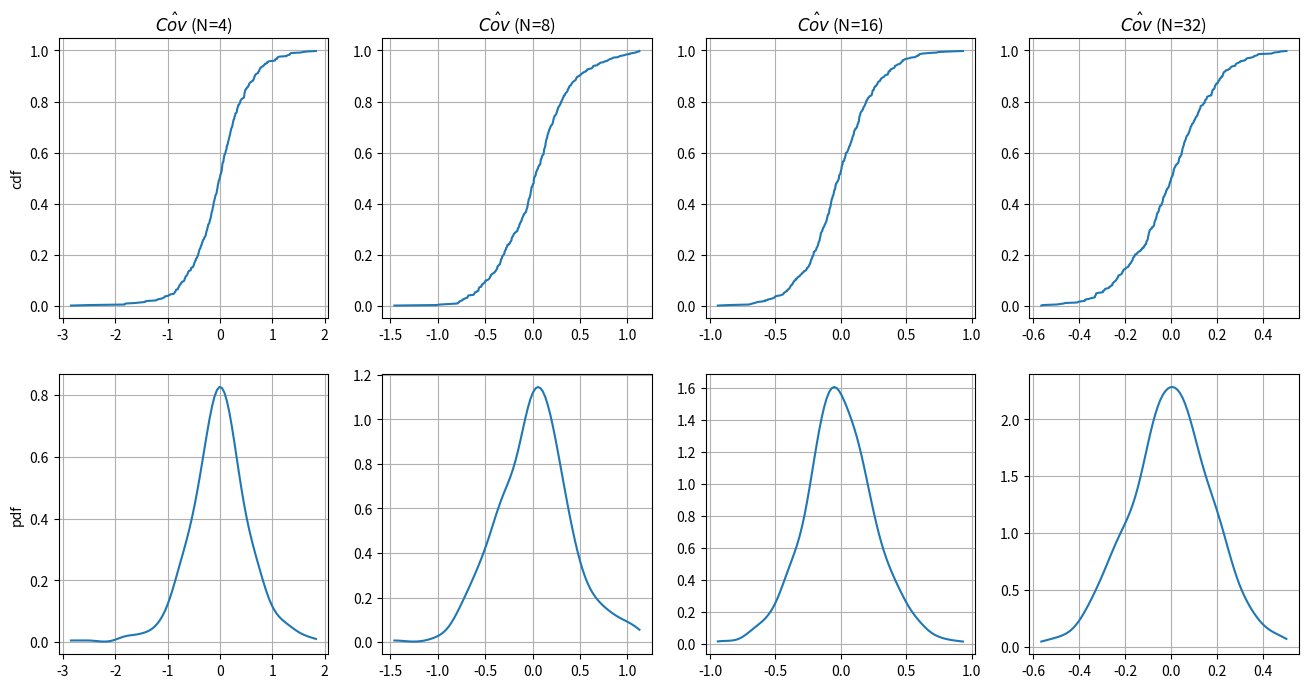
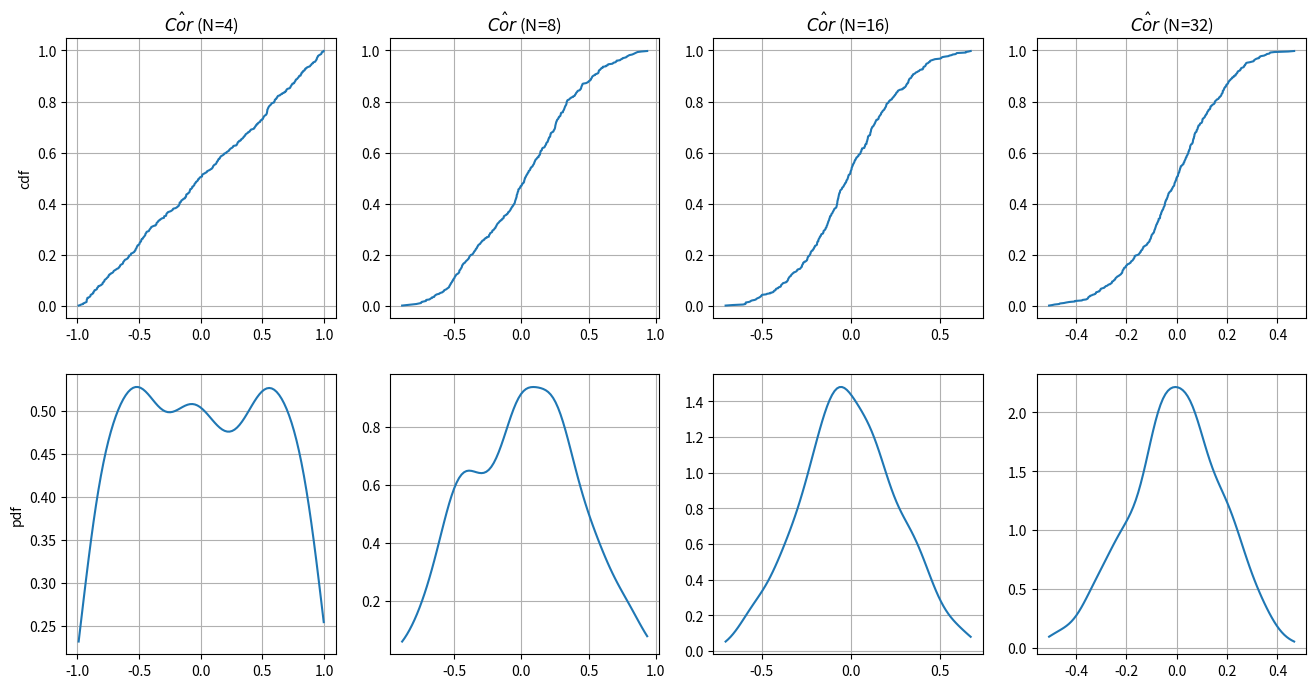
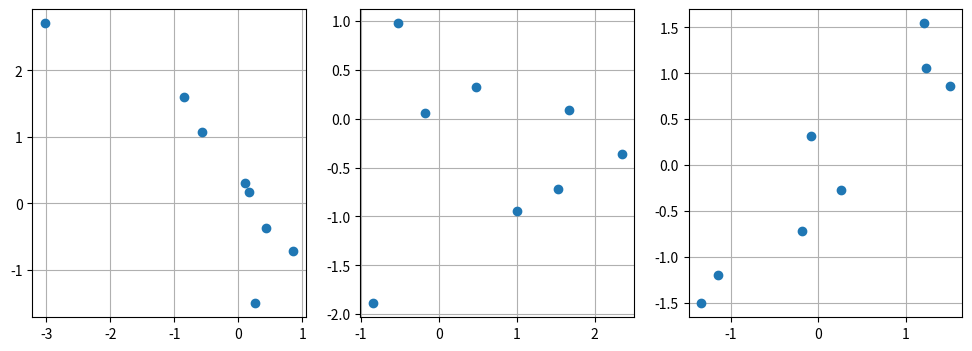
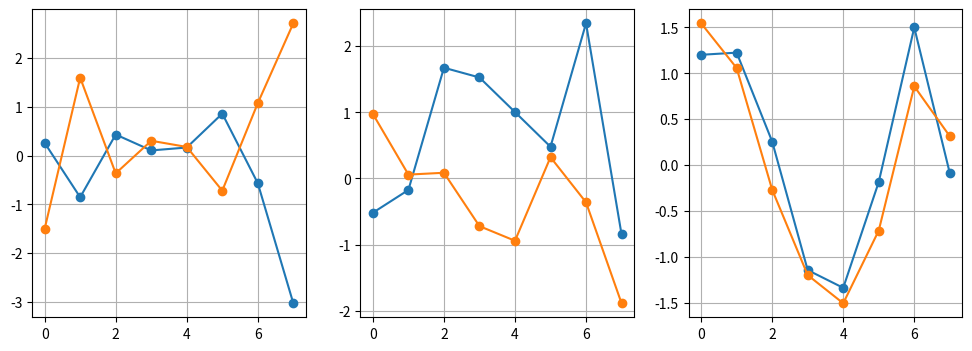

These charts were generated, in order, by the following Python code:
# -*- coding: utf-8 -*-
"""sampling.ipynb

Automatically generated by Colab.

Original file is located at
    https://colab.research.google.com/<link-removed>
"""

"""


2025-06-11
"""

import numpy as np
import matplotlib.pyplot as plt

#> Parameters ------------------------------------------------------------------
n_samples_v = [ 4, 8, 16, 32 ]              # n.samples per each test
ns = len(n_samples_v)
n_tests =  500                              # n.tests
rng_label = 'Normal'
rng_param = {'mu':  0, 'sigma': 1 }
# rng_param = {'mu': -1, 'sigma': 1 }  # for Uniform

#> Plot
plot_single_hist = False
plot_single_fdm  = False
plot_single_kde  = False
plot_multid_cov  = True


#> Random number generator dict
rng_dict = {
    'Bernoulli': { 'generator': np.random.default_rng().choice, 'params': {}, \
                   'write_params': lambda mu, sigma, nt: {'a':[mu-sigma, mu+sigma], 'p':[.5, .5], 'size': nt}  },
    'Normal':    { 'generator': np.random.default_rng().normal, 'params': {}, \
                   'write_params': lambda mu, sigma, nt: {'loc': mu, 'scale': sigma, 'size': nt}  },
    'Uniform':   { 'generator': np.random.default_rng().uniform, 'params': {}, \
                   'write_params': lambda mu, sigma, nt: {'low': mu, 'high': sigma, 'size': nt}  }
}

rng = rng_dict[rng_label]   # select random number generator

#> Sample average and variance of a random variable
res_dict = {}

for n_samples in n_samples_v:

    rng_param['nt'] = n_samples

    res_dict[n_samples] = { 'avg': [], 'var': [], 'cov': [], 'samples': [], 'var_x': [], 'var_y': [], 'cor': []}

    for i_test in range(n_tests):
        x = rng['generator']( **rng['write_params']( **rng_param ) )
        y = rng['generator']( **rng['write_params']( **rng_param ) )

        x_avg = np.average( x )
        x_var = np.var( x, ddof=1 )            # / (n_samples-1), unbiased var
        y_var = np.var( y, ddof=1 )            # / (n_samples-1), unbiased var

        cov_xy = np.cov( x, y, ddof=1 )[0,1]   # / (n_samples-1), unbiased var

        res_dict[n_samples]['avg'].append( x_avg )
        res_dict[n_samples]['var'].append( x_var )
        res_dict[n_samples]['cov'].append( cov_xy )
        res_dict[n_samples]['var_x'].append( x_var )
        res_dict[n_samples]['var_y'].append( y_var )
        res_dict[n_samples]['cor'].append( cov_xy / ( x_var * y_var )**.5 )
        res_dict[n_samples]['samples'].append( {'x': x, 'y': y} )

"""# Plots

## Plots probability functions of sample average $\hat{\mu}$ and variance $\hat{\sigma}^2$

### With histograms
"""

if ( plot_single_hist ):
    #> Plots using histrograms
    fig, ax = plt.subplots(2, ns, figsize=(4*ns, 4*2))
    
    for i in range(ns):
    
        n_samples = n_samples_v[i]
    
        ax[0,i].hist( res_dict[n_samples]['avg'], bins=20, density=True )
        ax[0,i].set_title("$\hat{\mu}$ "+f"N.samples:{n_samples}")
        ax[1,i].hist( res_dict[n_samples]['var'], bins=20, density=True )
        ax[1,i].set_title("$\hat{\sigma}^2$ "+f"N.samples:{n_samples}")

"""### cdf and evaluate pdf by finite difference

Plot *cdf* and then evaluate *pdf* with finite difference
"""

if ( plot_single_fdm ):
    #> Plots using cdf and finite difference to evaluate pdf
    fig_cdf, ax_cdf = plt.subplots(2, ns, figsize=(4*ns, 4*2))
    # fig_pdf, ax_pdf = plt.subplots(2, ns, figsize=(4*ns, 4*2))
    
    
    for i_s in range(ns):
    
        n_samples = n_samples_v[i_s]
    
        x_avg_s = np.sort( res_dict[n_samples]['avg'] )
        x_var_s = np.sort( res_dict[n_samples]['var'] )
        ones_v  = np.arange( len(x_avg_s) ) / len(x_avg_s)
    
        # pdf_avg = [ (ones_v[1]-ones_v[0])/(x_avg_s[1]-x_avg_s[0]) ] + \
        #           [ (ones_v[i+1]-ones_v[i-1])/(x_avg_s[i+1]-x_avg_s[i-1]) for i in np.arange(1,n_tests-1) ] + \
        #           [ (ones_v[-1]-ones_v[-2])/(x_avg_s[-1]-x_avg_s[-2]) ]
    
        # pdf_var =
    
        ax_cdf[0,i_s].plot(x_avg_s, ones_v);  ax_cdf[0,i_s].grid();
        ax_cdf[1,i_s].plot(x_var_s, ones_v);  ax_cdf[1,i_s].grid();  ax_cdf[1,i_s].set_title("")
    
        ax_cdf[0,i_s].set_title("cdf $\hat{\mu}$ "     +f"N.samples:{n_samples}")
        ax_cdf[1,i_s].set_title("cdf $\hat{\sigma}^2$ "+f"N.samples:{n_samples}")
    
        # ax_pdf[1,i_s].plot(x_var_s, pdf_var);  ax_pdf[1,i_s].grid()
    
        # ax_pdf[0,i_s].plot(x_avg_s, pdf_avg)
        # ax_pdf[1,i].plot(x_var_s, pdf_var)

"""### cdf and pdf by kernel methods

Kernel Density Estimation (KDE) method fits data with

$$\hat{f}_h(x) = \frac{1}{n}\sum_{i=1}^n K_h(x-x_i) \ ,$$

with $K_h(x) = \frac{1}{h} K\left(\frac{x}{h}\right)$ and $K(x)$ the kernel function. Integral $\int_{-\infty}^{+\infty} K(x) \, dx = 1$ for building a unit-integral - and thus a valid - pdf function. As an example, $K(x)$ may be set equal to a Gaussian pdf

$$K(x) = \phi(x) = \frac{1}{\sqrt{2 \pi \sigma^2}} \exp \left( - \dfrac{x^2}{2 \sigma^2} \right)$$
"""

# import routine for Kerndel Density Estimation
from scipy.stats import gaussian_kde


if ( plot_single_kde ):
     #> Plots using histrograms
     fig_adim, ax_adim = plt.subplots(2,2, figsize=(4*2, 4*2))
     
     fig_cdf, ax_cdf = plt.subplots(2, ns, figsize=(4*ns, 4*2))
     fig_pdf, ax_pdf = plt.subplots(2, ns, figsize=(4*ns, 4*2))
     
     
     for i_s in range(ns):
     
         n_samples = n_samples_v[i_s]
     
         x_avg_s = np.sort( res_dict[n_samples]['avg'] )
         x_var_s = np.sort( res_dict[n_samples]['var'] )
     
         kernel_avg = gaussian_kde(x_avg_s)
         kernel_var = gaussian_kde(x_var_s)
     
         x_avg_plot = np.linspace(min(x_avg_s), max(x_avg_s), 30)
         x_var_plot = np.linspace(min(x_var_s), max(x_var_s), 30)
         pdf_avg = kernel_avg(x_avg_plot)
         pdf_var = kernel_var(x_var_plot)
         #           [ (ones_v[i+1]-ones_v[i-1])/(x_avg_s[i+1]-x_avg_s[i-1]) for i in np.arange(1,n_tests-1) ] + \
         #           [ (ones_v[-1]-ones_v[-2])/(x_avg_s[-1]-x_avg_s[-2]) ]
     
         # pdf_var =
     
         ax_cdf[0,i_s].plot(x_avg_s, ones_v);  ax_cdf[0,i_s].grid()
         ax_cdf[1,i_s].plot(x_var_s, ones_v);  ax_cdf[1,i_s].grid()
     
         ax_pdf[0,i_s].plot(x_avg_plot, pdf_avg);  ax_pdf[0,i_s].grid()
         ax_pdf[1,i_s].plot(x_var_plot, pdf_var);  ax_pdf[1,i_s].grid()
     
         ax_cdf[0,i_s].set_title("cdf $\hat{\mu}$ "     +f"N.samples:{n_samples}")
         ax_cdf[1,i_s].set_title("cdf $\hat{\sigma}^2$ "+f"N.samples:{n_samples}")
         ax_pdf[0,i_s].set_title("pdf $\hat{\mu}$ "     +f"N.samples:{n_samples}")
         ax_pdf[1,i_s].set_title("pdf $\hat{\sigma}^2$ "+f"N.samples:{n_samples}")
     
         ax_adim[0,0].plot(x_avg_s*np.sqrt(n_samples), ones_v)
         ax_adim[1,0].plot(x_var_s                   , ones_v)
         ax_adim[0,1].plot(x_avg_plot*np.sqrt(n_samples), pdf_avg/np.sqrt(n_samples))
         ax_adim[1,1].plot(x_var_plot                   , pdf_var                   )
     
     ax_adim[0,1].grid(); ax_adim[1,1].grid(); ax_adim[0,0].grid(); ax_adim[1,0].grid()

"""## Covariance $\text{Cov}(X,Y)$, and statistics of sample covariance $\hat{K}(X,Y)$

$$\hat{K} = \dfrac{1}{n-1} \sum_{i = 1}^{n} \left( x_i - \hat{\mu}_{x,n} \right) \left( y_i - \hat{\mu}_{y,n} \right) $$
"""

if ( plot_multid_cov ):
    #> Plots using histrograms
    # fig_adim, ax_adim = plt.subplots(2,2, figsize=(4*2, 4*2))
    
    fig_cov, ax_cov = plt.subplots(2, ns, figsize=(4*ns, 4*2))
    fig_cor, ax_cor = plt.subplots(2, ns, figsize=(4*ns, 4*2))
    
    
    for i_s in range(ns):
    
        n_samples = n_samples_v[i_s]
    
        cov_s = np.sort( res_dict[n_samples]['cov'] )
        cor_s = np.sort( res_dict[n_samples]['cor'] )
    
        kernel_cov = gaussian_kde(cov_s)
        kernel_cor = gaussian_kde(cor_s)
    
        cov_plot = np.linspace(min(cov_s), max(cov_s), 100)
        cor_plot = np.linspace(min(cor_s), max(cor_s), 100)
        
        pdf_cov = kernel_cov(cov_plot)
        pdf_cor = kernel_cor(cor_plot)
        
        ones_cov_v  = np.arange( len(cov_s) ) / len(cov_s)
        ones_cor_v  = np.arange( len(cor_s) ) / len(cor_s)
    
        # pdf_var =
    
        ax_cov[0,i_s].plot(cov_s, ones_cov_v);  ax_cov[0,i_s].grid()
        ax_cov[1,i_s].plot(cov_plot, pdf_cov);  ax_cov[1,i_s].grid()
    
        ax_cor[0,i_s].plot(cor_s, ones_cor_v);  ax_cor[0,i_s].grid()
        ax_cor[1,i_s].plot(cor_plot, pdf_cor);  ax_cor[1,i_s].grid()
    
        ax_cov[0,i_s].set_title("$\hat{Cov}$ "+f"(N={n_samples})")
        ax_cor[0,i_s].set_title("$\hat{Cor}$ "+f"(N={n_samples})")

        if i_s == 0:
            ax_cov[0,i_s].set_ylabel("cdf");  ax_cov[1,i_s].set_ylabel("pdf")
            ax_cor[0,i_s].set_ylabel("cdf");  ax_cor[1,i_s].set_ylabel("pdf")
    
        # ax_adim[0,0].plot(x_avg_s*np.sqrt(n_samples), ones_v)
        # ax_adim[1,0].plot(x_var_s                   , ones_v)
        # ax_adim[0,1].plot(x_avg_plot*np.sqrt(n_samples), pdf_avg/np.sqrt(n_samples))
        # ax_adim[1,1].plot(x_var_plot                   , pdf_var                   )


    #> Show some samples: first (lowest cor), half (approx zero?), last (largest cor)
    # do it with n_samples = n_samples_v[-1] only?
    n_samples = n_samples_v[-3]
    isort = np.argsort( res_dict[n_samples]['cor'] )
    ilow, imid, ihig = isort[0], isort[int(n_tests/2)], isort[-1]
    print(res_dict[n_samples]['cor'][ilow])
    print(res_dict[n_samples]['cor'][imid])
    print(res_dict[n_samples]['cor'][ihig])

    print(ilow, imid, ihig)

    xlow = res_dict[n_samples]['samples'][ilow]['x']
    xmid = res_dict[n_samples]['samples'][imid]['x']
    xhig = res_dict[n_samples]['samples'][ihig]['x']

    ylow = res_dict[n_samples]['samples'][ilow]['y']
    ymid = res_dict[n_samples]['samples'][imid]['y']
    yhig = res_dict[n_samples]['samples'][ihig]['y']

    fig, ax = plt.subplots(1,3, figsize=(12,4))
    ax[0].plot(xlow, ylow, 'o');  ax[0].grid()
    ax[1].plot(xmid, ymid, 'o');  ax[1].grid()
    ax[2].plot(xhig, yhig, 'o');  ax[2].grid()

    # for i in range(3):
    #     ax[i].set_xlabel('x');  ax[i].set_xlim(-1.5, 1.5) 
    #     ax[i].set_ylabel('y');  ax[i].set_ylim(-1.5, 1.5)

    fig, ax = plt.subplots(1,3, figsize=(12,4))
    ax[0].plot(xlow, '-o');  ax[0].plot(ylow, '-o');  ax[0].grid()
    ax[1].plot(xmid, '-o');  ax[1].plot(ymid, '-o');  ax[1].grid()
    ax[2].plot(xhig, '-o');  ax[2].plot(yhig, '-o');  ax[2].grid()


plt.show()



